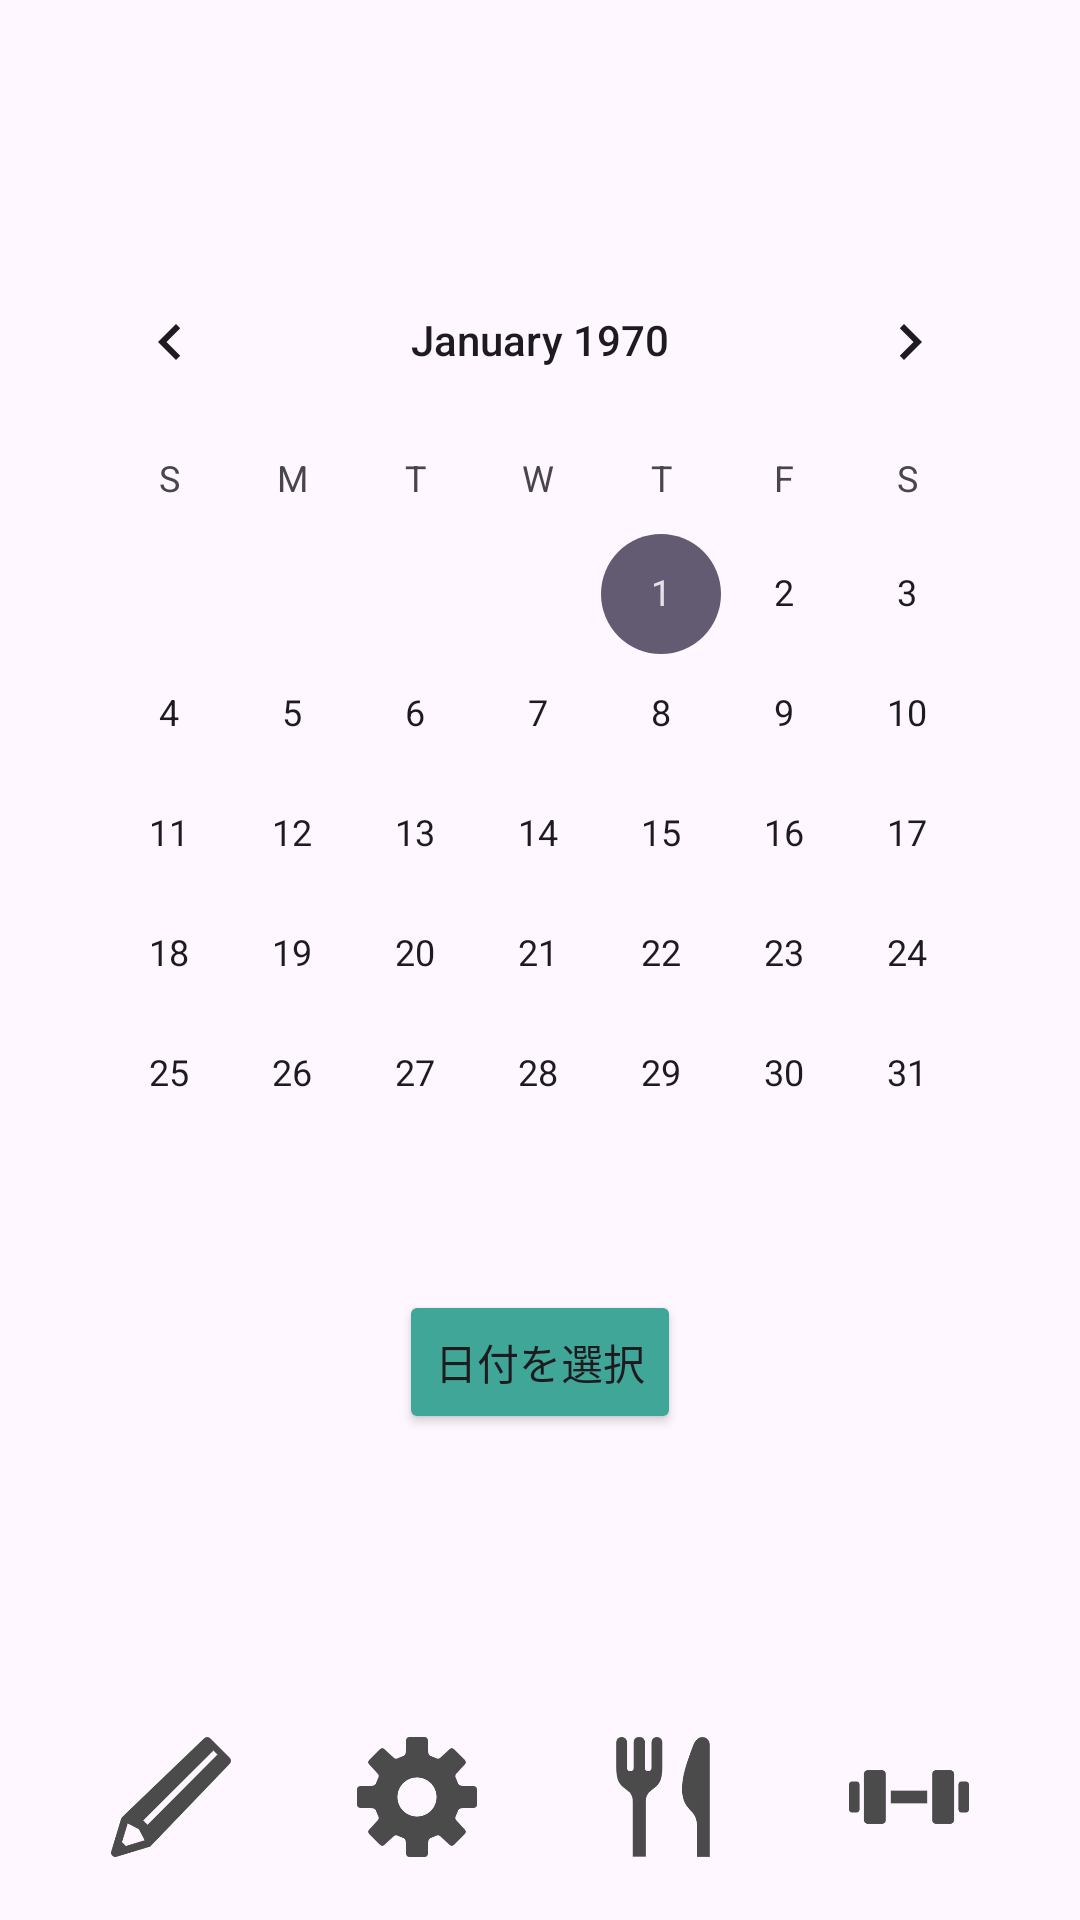

Layout XML and referenced resources for this Android screen:
<!-- AndroidManifest.xml: application theme Theme.BeBodySub -->
<!-- res/layout/diary.xml -->
<?xml version="1.0" encoding="utf-8"?>
<RelativeLayout xmlns:android="http://schemas.android.com/apk/res/android"
    xmlns:tools="http://schemas.android.com/tools"
    xmlns:app="http://schemas.android.com/apk/res-auto"
    android:id="@+id/container"
    android:layout_width="match_parent"
    android:layout_height="match_parent"
    android:padding="16dp">
    <androidx.appcompat.widget.Toolbar
        android:id="@+id/toolbar"
        android:layout_width="match_parent"
        android:layout_height="?attr/actionBarSize" />
    <CalendarView
        android:id="@+id/calendarView"
        android:layout_width="match_parent"
        android:layout_height="350dp"
        android:layout_marginTop="?attr/actionBarSize"/>











    <Button
        android:id="@+id/popupButton"
        android:layout_width="wrap_content"
        android:layout_height="wrap_content"
        android:layout_below="@id/calendarView"
        android:layout_centerHorizontal="true"
        android:backgroundTint="#40a798 "
        android:text="日付を選択" />

    <LinearLayout
        android:layout_width="match_parent"
        android:layout_height="match_parent"
        android:gravity="bottom"
        android:orientation="horizontal">

        <ImageButton
            android:id="@+id/calendar_button"
            android:layout_width="50dp"
            android:layout_height="50dp"
            android:layout_weight="1"
            android:textColor="@color/text"
            android:background="@drawable/button_menu"
            app:backgroundTint="@null"
            android:src="@drawable/memo"
            android:scaleType="centerInside"
            android:padding="5dp"/>

        <ImageButton
            android:layout_width="50dp"
            android:layout_height="50dp"
            android:layout_weight="1"
            android:textColor="@color/text"
            android:background="@drawable/button_menu"
            app:backgroundTint="@null"
            android:src="@drawable/gear"
            android:scaleType="fitCenter"
            android:padding="5dp"/>

        <ImageButton
            android:id="@+id/food_menu_button"
            android:layout_width="50dp"
            android:layout_height="50dp"
            android:layout_weight="1"
            android:textColor="@color/text"
            android:background="@drawable/button_menu"
            app:backgroundTint="@null"
            android:src="@drawable/dishes"
            android:scaleType="fitCenter"
            android:padding="5dp"/>

        <ImageButton
            android:layout_width="50dp"
            android:layout_height="50dp"
            android:layout_weight="1"
            android:textColor="@color/text"
            android:background="@drawable/button_menu"
            app:backgroundTint="@null"
            android:src="@drawable/danberu_bl"
            android:scaleType="fitCenter"
            android:padding="5dp"/>
    </LinearLayout>

</RelativeLayout>
<!-- resources referenced by this layout -->
<resources>
  <color name="text">#d7c447</color>
  <!-- drawable danberu_bl: png bitmap (drawable, 4008 bytes) -->
  <!-- drawable dishes: png bitmap (drawable, 6926 bytes) -->
  <!-- drawable gear: png bitmap (drawable, 9338 bytes) -->
  <!-- drawable memo: png bitmap (drawable, 10036 bytes) -->
  <style name="Theme.BeBodySub" parent="Base.Theme.BeBodySub" />
  <style name="Base.Theme.BeBodySub" parent="Theme.Material3.DayNight.NoActionBar">
          
          
      </style>
</resources>
